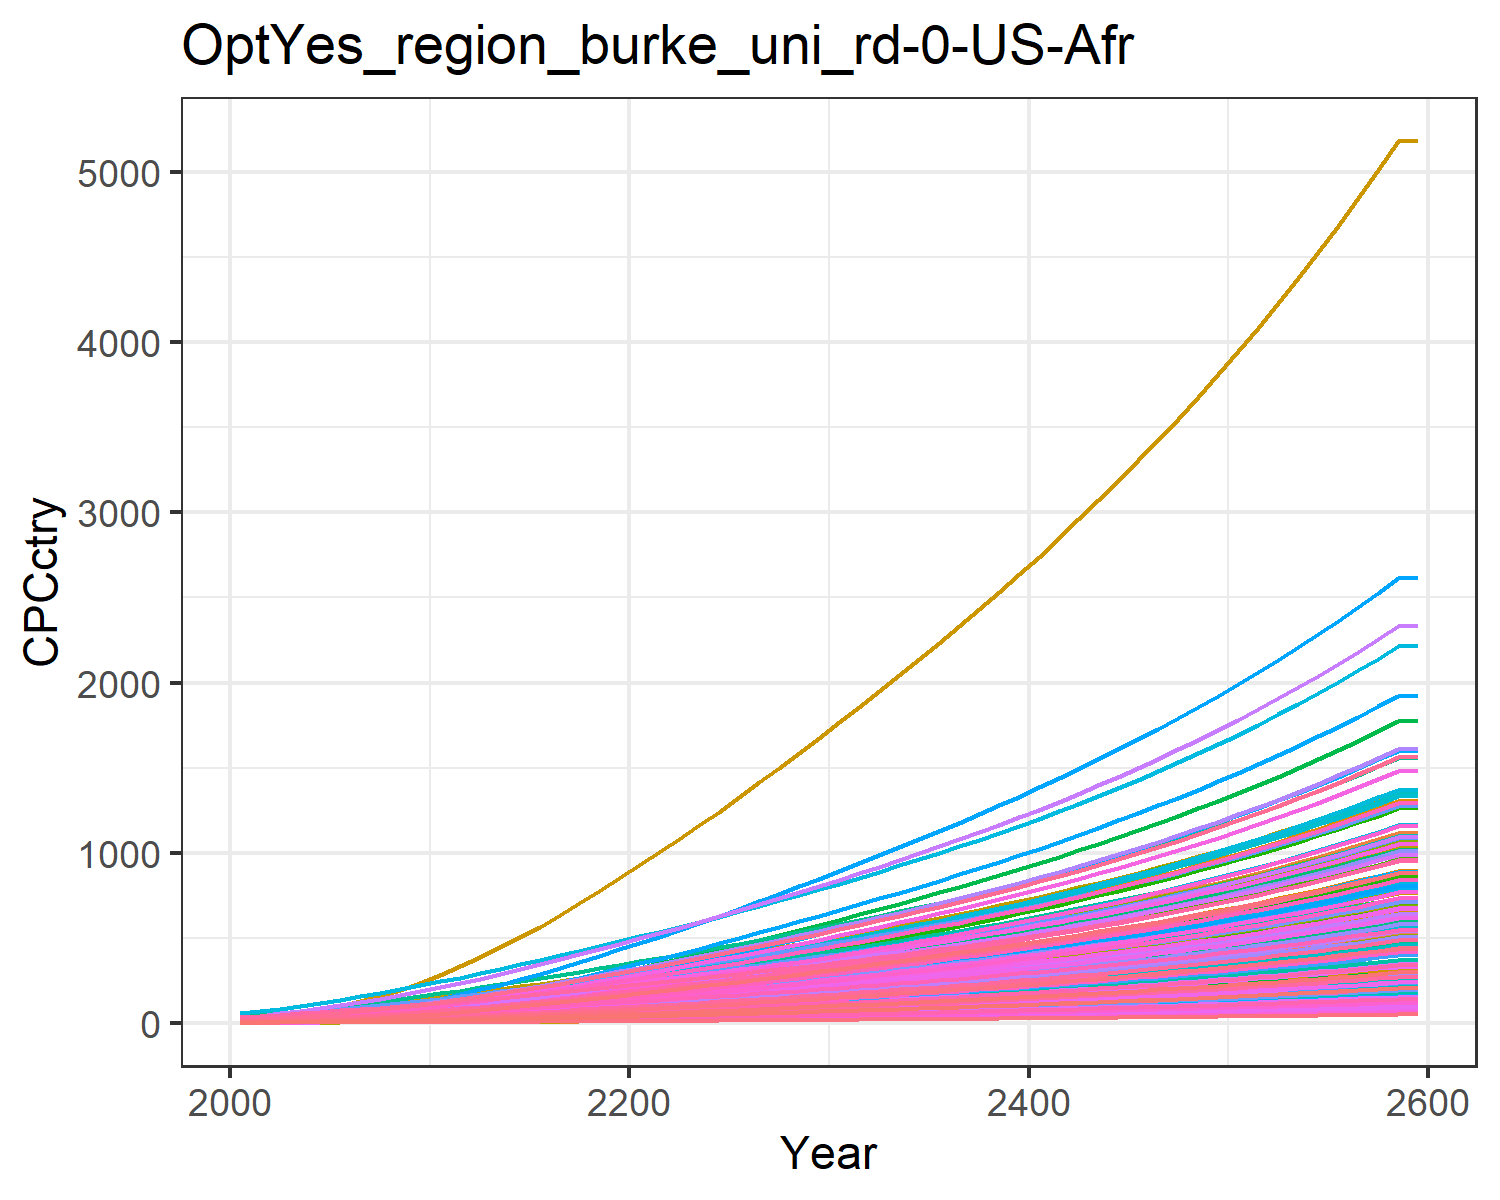

Values plotted in this chart, from the file beside it:
0.47799534880699657, 1.5172089596350464, 3.6587002052524857, 17.647131702112237, 8.017911542375288, 2.7352867630556976, 25.278795257021066, 28.205905369486054, 4.9567858294261535, 0.16857712759404087, 25.807752779485952, 0.5165520198965892, 0.42357364272332887, 0.9770088509658736, 5.938748996665168, 11.453028449161883, 12.049711835625262, 3.8997785351779353, 5.382383554541085, 3.243659915124978, 2.8791243062739316, 5.994985393343635, 7.058218048748718, 19.452832535313608
0.6268, 2.284, 4.708, 24.3, 11.2, 3.523, 30.48, 32.96, 6.378, 0.254, 30.15, 0.7772, 0.6374, 1.279, 7.646, 15.77, 16.81, 5.022, 6.935, 4.525, 4.022, 8.366, 9.845, 25.45
0.9394, 3.428, 6.61, 31.97, 15.19, 4.954, 37.47, 41.14, 8.955, 0.3815, 37.6, 1.166, 0.9559, 1.911, 10.74, 20.74, 22.76, 7.058, 9.754, 6.123, 5.454, 11.33, 13.32, 38.02
1.339, 4.883, 8.856, 40.41, 19.79, 6.648, 44.68, 49.65, 12, 0.544, 45.34, 1.659, 1.36, 2.715, 14.4, 26.21, 29.61, 9.468, 13.1, 7.962, 7.107, 14.74, 17.32, 53.99
1.843, 6.77, 11.48, 49.89, 25.02, 8.632, 52.12, 58.68, 15.55, 0.7548, 53.55, 2.298, 1.885, 3.726, 18.68, 32.36, 37.37, 12.29, 17.01, 10.05, 8.985, 18.61, 21.86, 74.07
2.448, 9.035, 14.51, 60.05, 30.82, 10.93, 59.88, 68.29, 19.66, 1.008, 62.27, 3.065, 2.513, 4.936, 23.63, 38.94, 45.95, 15.55, 21.54, 12.35, 11.07, 22.89, 26.87, 98.1
3.153, 11.6, 17.98, 70.82, 37.22, 13.56, 67.87, 78.42, 24.35, 1.296, 71.46, 3.933, 3.226, 6.339, 29.29, 45.92, 55.42, 19.28, 26.73, 14.89, 13.37, 27.61, 32.39, 126
3.968, 14.56, 21.84, 82.32, 44.21, 16.49, 76.12, 89.01, 29.59, 1.629, 81.06, 4.934, 4.048, 7.957, 35.61, 53.38, 65.75, 23.45, 32.53, 17.65, 15.88, 32.76, 38.42, 158.1
4.893, 17.91, 26.1, 94.51, 51.75, 19.73, 84.63, 100.1, 35.35, 2.006, 91.06, 6.067, 4.979, 9.79, 42.58, 61.28, 76.89, 28.04, 38.93, 20.64, 18.59, 38.31, 44.92, 194.5
5.946, 21.89, 30.53, 108.3, 59.81, 23.11, 92.82, 110.9, 41.36, 2.456, 100.9, 7.416, 6.088, 11.87, 49.83, 70.24, 88.79, 32.83, 45.6, 23.83, 21.49, 44.24, 51.86, 235.8
7.09, 26.3, 35.28, 123.2, 68.5, 26.73, 101.3, 122.2, 47.8, 2.955, 111.1, 8.912, 7.32, 14.13, 57.61, 79.92, 101.6, 37.96, 52.75, 27.26, 24.61, 50.63, 59.34, 280.8
8.434, 30.99, 40.29, 136.2, 76.87, 30.55, 109.3, 132.9, 54.6, 3.486, 120.8, 10.5, 8.631, 16.79, 65.83, 88.31, 114, 43.38, 60.3, 30.57, 27.62, 56.78, 66.54, 333.6
9.764, 35.94, 46.22, 152.4, 87.07, 35.06, 119.6, 146.6, 62.65, 4.049, 133.2, 12.19, 10.02, 19.42, 75.54, 98.84, 129, 49.79, 69.22, 34.61, 31.28, 64.29, 75.33, 385.8
11.19, 41.22, 52.36, 168.5, 97.39, 39.74, 129.6, 159.9, 71, 4.65, 145.3, 13.99, 11.5, 22.24, 85.61, 109.3, 144.3, 56.43, 78.46, 38.71, 34.99, 71.9, 84.25, 442.1
12.73, 46.84, 58.73, 185.2, 108, 44.58, 139.5, 173.3, 79.65, 5.292, 157.4, 15.91, 13.09, 25.28, 96.05, 120.1, 160.1, 63.31, 88.03, 42.94, 38.82, 79.76, 93.46, 502.7
14.31, 52.72, 65.32, 202.1, 118.7, 49.59, 149.4, 186.2, 88.6, 5.963, 169.1, 17.91, 14.75, 28.42, 106.8, 131.1, 175.9, 70.41, 97.9, 47.17, 42.64, 87.6, 102.7, 565.3
16.01, 58.91, 72.11, 219.6, 129.8, 54.74, 159.5, 199.6, 97.84, 6.671, 181.4, 20.04, 16.51, 31.79, 118, 142.5, 192.5, 77.74, 108.1, 51.63, 46.65, 95.87, 112.4, 632.7
17.78, 65.35, 79.08, 237.5, 141.3, 60.03, 169.7, 213.3, 107.3, 7.409, 193.8, 22.25, 18.34, 35.32, 129.4, 154.2, 209.6, 85.25, 118.5, 56.22, 50.78, 104.4, 122.4, 703.1
19.61, 72, 86.21, 255.8, 153.1, 65.44, 180.1, 227.1, 117, 8.172, 206.4, 24.53, 20.24, 38.97, 141.1, 166, 227.1, 92.95, 129.2, 60.92, 55.01, 113.1, 132.6, 776.1
21.5, 78.83, 93.5, 274.3, 165.1, 70.97, 190.6, 241.2, 127, 8.958, 219.2, 26.88, 22.19, 42.73, 153, 178.2, 245, 100.8, 140.1, 65.72, 59.32, 122, 143, 851.4
23.38, 85.62, 100.8, 292.6, 177, 76.53, 201.2, 255.3, 137, 9.739, 232.1, 29.22, 24.14, 46.48, 165, 190, 262.6, 108.7, 151, 70.48, 63.58, 130.8, 153.4, 926.6
25.26, 92.38, 108.2, 310.6, 188.8, 82.15, 211.8, 269.7, 147.1, 10.52, 245.1, 31.56, 26.08, 50.23, 177.2, 201.8, 280.3, 116.7, 162.1, 75.21, 67.83, 139.5, 163.7, 1002
27.21, 99.08, 115.8, 329.3, 201, 87.9, 222.7, 284.2, 157.4, 11.3, 258.4, 33.87, 28.01, 54.11, 189.6, 214, 298.5, 124.9, 173.4, 80.11, 72.22, 148.6, 174.3, 1080
29.22, 106.1, 123.5, 348.5, 213.5, 93.75, 233.7, 299, 167.9, 12.1, 271.8, 36.29, 30.03, 58.09, 202.2, 226.5, 317.1, 133.2, 185, 85.12, 76.72, 157.9, 185.2, 1160
31.26, 113.2, 131.4, 368.1, 226.3, 99.69, 244.8, 314.1, 178.6, 12.94, 285.5, 38.77, 32.1, 62.15, 215.1, 239.3, 336.2, 141.7, 196.7, 90.24, 81.31, 167.3, 196.4, 1242
33.4, 120.7, 139.4, 388.7, 239.6, 105.8, 256.4, 329.8, 189.6, 13.8, 299.8, 41.35, 34.25, 66.4, 228.3, 252.7, 356.1, 150.4, 208.8, 95.58, 86.1, 177.2, 208, 1327
35.56, 128.2, 147.6, 409.4, 253, 112, 268.1, 345.6, 200.7, 14.68, 314.2, 43.96, 36.43, 70.67, 241.7, 266.2, 376.1, 159.2, 221, 101, 90.93, 187.1, 219.7, 1413
37.73, 135.7, 155.8, 430.2, 266.6, 118.3, 279.9, 361.6, 211.9, 15.56, 328.8, 46.59, 38.63, 74.96, 255.2, 279.8, 396.3, 168.1, 233.3, 106.4, 95.8, 197.2, 231.5, 1500
39.91, 143.4, 164.1, 451.2, 280.2, 124.6, 291.8, 377.9, 223.3, 16.46, 343.5, 49.25, 40.86, 79.28, 268.9, 293.5, 416.7, 177, 245.8, 111.9, 100.7, 207.3, 243.4, 1587
42.11, 151.1, 172.5, 472.5, 294.1, 131, 303.9, 394.3, 234.8, 17.36, 358.5, 51.93, 43.11, 83.63, 282.7, 307.4, 437.3, 186.2, 258.4, 117.4, 105.7, 217.5, 255.5, 1675
44.37, 159, 181.2, 494.4, 308.4, 137.6, 316.4, 411.5, 246.7, 18.29, 374.1, 54.69, 45.42, 88.09, 297, 321.6, 458.7, 195.5, 271.4, 123.1, 110.9, 228.1, 268, 1765
46.68, 167.1, 190.1, 516.8, 323.1, 144.4, 329.4, 429.2, 258.9, 19.24, 390.1, 57.51, 47.79, 92.64, 311.6, 336.3, 480.6, 205.2, 284.8, 129, 116.1, 239, 280.8, 1857
49, 175.2, 199, 539.5, 337.9, 151.2, 342.4, 447, 271.1, 20.2, 406.3, 60.34, 50.16, 97.2, 326.4, 351.1, 502.7, 214.9, 298.2, 135, 121.5, 249.9, 293.7, 1950
51.34, 183.4, 208.1, 562.4, 352.9, 158.1, 355.5, 465, 283.5, 21.16, 422.7, 63.19, 52.56, 101.8, 341.3, 366.1, 525, 224.7, 311.8, 141, 126.8, 261, 306.7, 2043
53.71, 191.6, 217.3, 585.7, 368.1, 165.1, 368.9, 483.4, 296.1, 22.14, 439.4, 66.08, 54.99, 106.5, 356.4, 381.3, 547.6, 234.6, 325.7, 147, 132.3, 272.2, 320, 2138
56.12, 200, 226.6, 609.5, 383.6, 172.2, 382.6, 502.2, 308.8, 23.13, 456.5, 69.01, 57.45, 111.2, 371.8, 396.8, 570.7, 244.8, 339.7, 153.2, 137.9, 283.7, 333.4, 2234
58.57, 208.5, 236.1, 633.7, 399.4, 179.5, 396.6, 521.4, 321.9, 24.14, 473.9, 71.99, 59.96, 116, 387.5, 412.7, 594.2, 255.1, 354, 159.5, 143.6, 295.3, 347.2, 2331
61.06, 217.2, 245.9, 658.5, 415.5, 186.9, 410.9, 541.1, 335.2, 25.16, 491.8, 75.02, 62.51, 120.8, 403.5, 428.9, 618.2, 265.6, 368.7, 166, 149.4, 307.2, 361.2, 2431
63.6, 226, 255.8, 683.9, 432, 194.5, 425.5, 561.2, 348.8, 26.21, 510.1, 78.1, 65.11, 125.8, 419.9, 445.5, 642.8, 276.4, 383.6, 172.6, 155.3, 319.4, 375.6, 2532
66.19, 234.9, 265.9, 709.9, 448.9, 202.2, 440.5, 582, 362.7, 27.28, 528.9, 81.25, 67.77, 130.9, 436.6, 462.5, 668, 287.4, 398.9, 179.4, 161.4, 331.9, 390.3, 2635
68.84, 244.1, 276.3, 736.5, 466.2, 210.2, 455.9, 603.2, 377, 28.37, 548.2, 84.46, 70.48, 136, 453.7, 479.9, 693.7, 298.7, 414.5, 186.3, 167.6, 344.6, 405.4, 2741
71.54, 253.4, 287, 763.8, 483.9, 218.3, 471.7, 625, 391.5, 29.48, 568, 87.74, 73.25, 141.3, 471.3, 497.7, 720.2, 310.3, 430.6, 193.4, 174, 357.7, 420.8, 2849
74.31, 262.9, 297.9, 791.9, 502.1, 226.6, 487.9, 647.5, 406.5, 30.62, 588.4, 91.09, 76.09, 146.7, 489.3, 516.1, 747.3, 322.1, 447, 200.7, 180.5, 371.2, 436.7, 2959
77.14, 272.7, 309, 820.6, 520.8, 235.2, 504.5, 670.6, 421.8, 31.79, 609.4, 94.53, 78.99, 152.2, 507.7, 534.9, 775.1, 334.2, 463.8, 208.1, 187.2, 384.9, 452.9, 3072
80.04, 282.7, 320.5, 850.2, 539.9, 243.9, 521.6, 694.3, 437.6, 32.98, 630.9, 98.04, 81.96, 157.8, 526.7, 554.3, 803.7, 346.7, 481.1, 215.8, 194.1, 399.1, 469.6, 3187
83.01, 292.9, 332.3, 880.6, 559.7, 252.9, 539.2, 718.7, 453.7, 34.21, 653.1, 101.6, 85.01, 163.6, 546.1, 574.2, 833.1, 359.5, 498.9, 223.7, 201.2, 413.6, 486.8, 3306
86.06, 303.3, 344.4, 911.9, 579.9, 262.2, 557.3, 743.9, 470.4, 35.47, 675.9, 105.3, 88.14, 169.5, 566.1, 594.6, 863.4, 372.7, 517.2, 231.8, 208.5, 428.6, 504.5, 3427
89.19, 314.1, 356.8, 944.1, 600.8, 271.7, 575.9, 769.8, 487.4, 36.76, 699.4, 109.1, 91.35, 175.6, 586.7, 615.7, 894.5, 386.2, 535.9, 240.2, 216, 444, 522.7, 3552
92.4, 325.1, 369.6, 977.2, 622.2, 281.5, 595, 796.5, 505, 38.08, 723.7, 113, 94.64, 181.8, 607.8, 637.4, 926.5, 400.1, 555.2, 248.8, 223.8, 459.8, 541.4, 3680
95.71, 336.4, 382.8, 1011, 644.3, 291.6, 614.7, 824, 523.1, 39.45, 748.6, 117, 98.03, 188.2, 629.6, 659.7, 959.4, 414.4, 575.1, 257.6, 231.7, 476.1, 560.6, 3812
99.1, 348, 396.3, 1046, 667.1, 301.9, 634.9, 852.3, 541.7, 40.85, 774.3, 121.1, 101.5, 194.7, 652, 682.7, 993.4, 429.2, 595.6, 266.8, 239.9, 492.9, 580.5, 3947
102.6, 359.9, 410.3, 1082, 690.5, 312.6, 655.8, 881.5, 560.9, 42.29, 800.8, 125.3, 105.1, 201.5, 675.1, 706.4, 1028, 444.3, 616.6, 276.1, 248.4, 510.2, 600.9, 4087
106.2, 372.1, 424.6, 1120, 714.7, 323.6, 677.3, 911.7, 580.6, 43.77, 828.2, 129.7, 108.8, 208.4, 698.8, 730.8, 1064, 460, 638.3, 285.8, 257, 528, 621.9, 4230
109.9, 384.7, 439.4, 1158, 739.6, 335, 699.4, 942.7, 601, 45.3, 856.4, 134.1, 112.6, 215.5, 723.3, 755.9, 1102, 476.1, 660.7, 295.8, 266, 546.3, 643.7, 4377
113.7, 397.7, 454.7, 1198, 765.3, 346.6, 722.2, 974.8, 622, 46.87, 885.4, 138.7, 116.5, 222.9, 748.5, 781.9, 1140, 492.7, 683.7, 306.1, 275.3, 565.3, 666.1, 4529
117.6, 411, 470.4, 1239, 791.7, 358.7, 745.7, 1008, 643.6, 48.49, 915.4, 143.5, 120.5, 230.4, 774.6, 808.6, 1179, 509.8, 707.4, 316.7, 284.8, 584.8, 689.1, 4685
121.6, 424.7, 486.6, 1281, 819.1, 371.1, 769.9, 1042, 665.9, 50.15, 946.4, 148.3, 124.7, 238.2, 801.4, 836.2, 1220, 527.5, 731.9, 327.7, 294.6, 604.9, 713, 4846
125.8, 438.8, 503.3, 1324, 847.2, 383.9, 794.8, 1077, 688.9, 51.87, 978.3, 153.3, 128.9, 246.2, 829.1, 864.7, 1262, 545.7, 757.2, 339, 304.8, 625.7, 737.5, 5012
130.1, 453.3, 520.5, 1369, 876.3, 397.1, 820.5, 1113, 712.6, 53.64, 1011, 158.5, 133.3, 254.4, 857.6, 894.1, 1306, 564.5, 783.2, 350.6, 315.2, 647.1, 762.9, 5183
130.1, 453.3, 520.5, 1369, 876.3, 397.1, 820.5, 1113, 712.6, 53.64, 1011, 158.5, 133.3, 254.4, 857.6, 894.1, 1306, 564.5, 783.2, 350.6, 315.2, 647.1, 762.9, 5183
